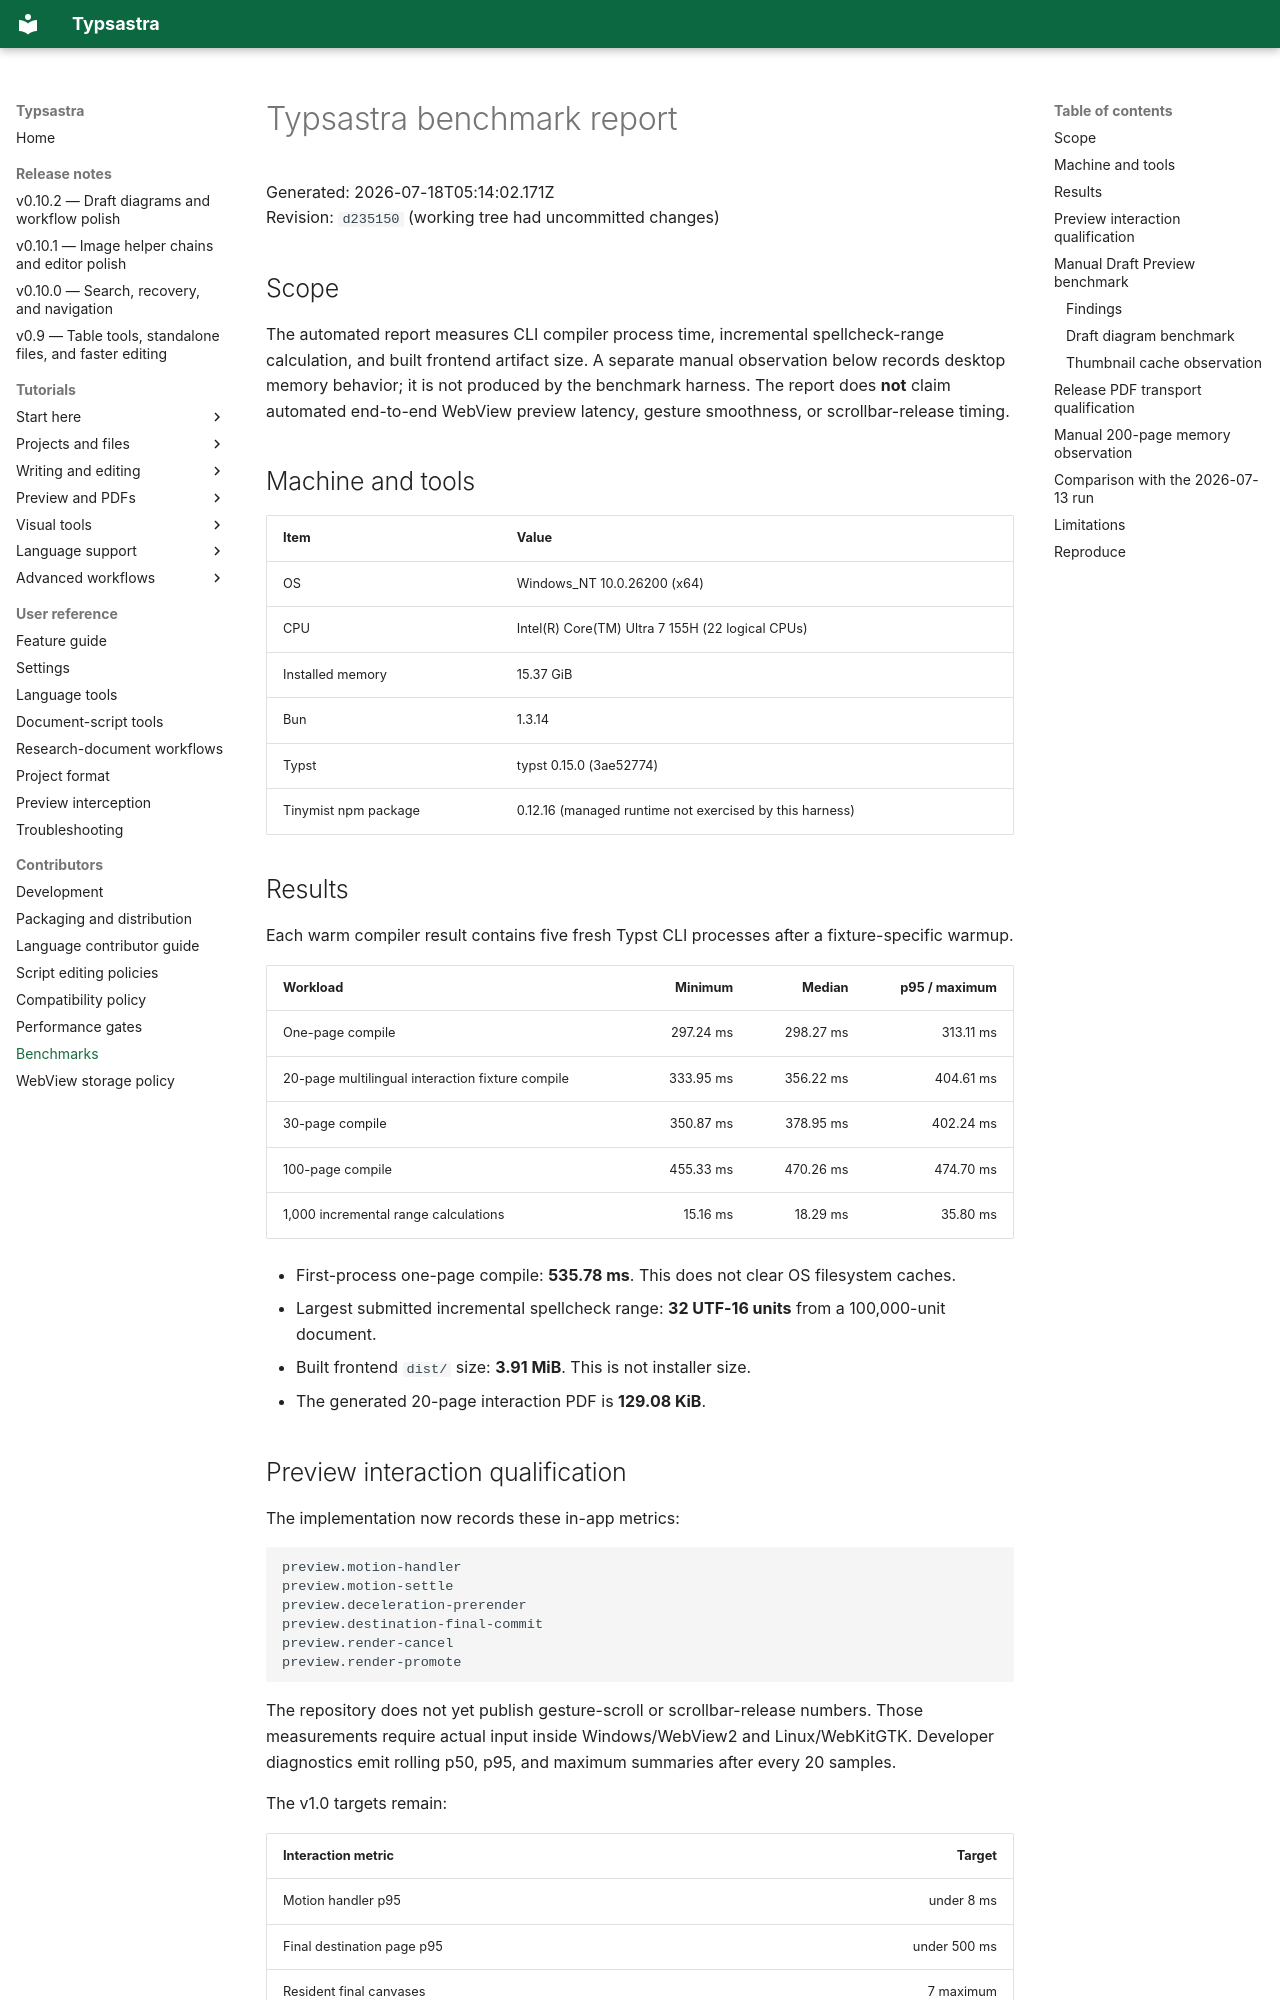

repository: Sovichea/typsastra · page: BENCHMARKS/index.html · generator: mkdocs

# Typsastra benchmark report

Generated: 2026-07-18T05:14:02.171Z<br>
Revision: `d235150` (working tree had uncommitted changes)

## Scope

The automated report measures CLI compiler process time, incremental
spellcheck-range calculation, and built frontend artifact size. A separate
manual observation below records desktop memory behavior; it is not produced by
the benchmark harness. The report does **not** claim automated end-to-end WebView
preview latency, gesture smoothness, or scrollbar-release timing.

## Machine and tools

| Item | Value |
|---|---|
| OS | Windows_NT 10.0.26200 (x64) |
| CPU | Intel(R) Core(TM) Ultra 7 155H (22 logical CPUs) |
| Installed memory | 15.37 GiB |
| Bun | 1.3.14 |
| Typst | typst 0.15.0 (3ae52774) |
| Tinymist npm package | 0.12.16 (managed runtime not exercised by this harness) |

## Results

Each warm compiler result contains five fresh Typst CLI processes after a fixture-specific warmup.

| Workload | Minimum | Median | p95 / maximum |
|---|---:|---:|---:|
| One-page compile | 297.24 ms | 298.27 ms | 313.11 ms |
| 20-page multilingual interaction fixture compile | 333.95 ms | 356.22 ms | 404.61 ms |
| 30-page compile | 350.87 ms | 378.95 ms | 402.24 ms |
| 100-page compile | 455.33 ms | 470.26 ms | 474.70 ms |
| 1,000 incremental range calculations | 15.16 ms | 18.29 ms | 35.80 ms |

- First-process one-page compile: **535.78 ms**. This does not clear OS filesystem caches.
- Largest submitted incremental spellcheck range: **32 UTF-16 units** from a 100,000-unit document.
- Built frontend `dist/` size: **3.91 MiB**. This is not installer size.
- The generated 20-page interaction PDF is **129.08 KiB**.

## Preview interaction qualification

The implementation now records these in-app metrics:

```text
preview.motion-handler
preview.motion-settle
preview.deceleration-prerender
preview.destination-final-commit
preview.render-cancel
preview.render-promote
```

The repository does not yet publish gesture-scroll or scrollbar-release numbers. Those measurements require actual input inside Windows/WebView2 and Linux/WebKitGTK. Developer diagnostics emit rolling p50, p95, and maximum summaries after every 20 samples.

The v1.0 targets remain:

| Interaction metric | Target |
|---|---:|
| Motion handler p95 | under 8 ms |
| Final destination page p95 | under 500 ms |
| Resident final canvases | 7 maximum |

Manual Windows/WebView2 A/B qualification selected PDF.js hardware acceleration with direct canvas ownership and browser FontFace rendering. It was materially faster than path-based embedded-glyph rendering. Gesture deceleration, split-page settle rendering, and native scrollbar-release fallback were then qualified interactively. This is observational qualification, not a published timing benchmark.
